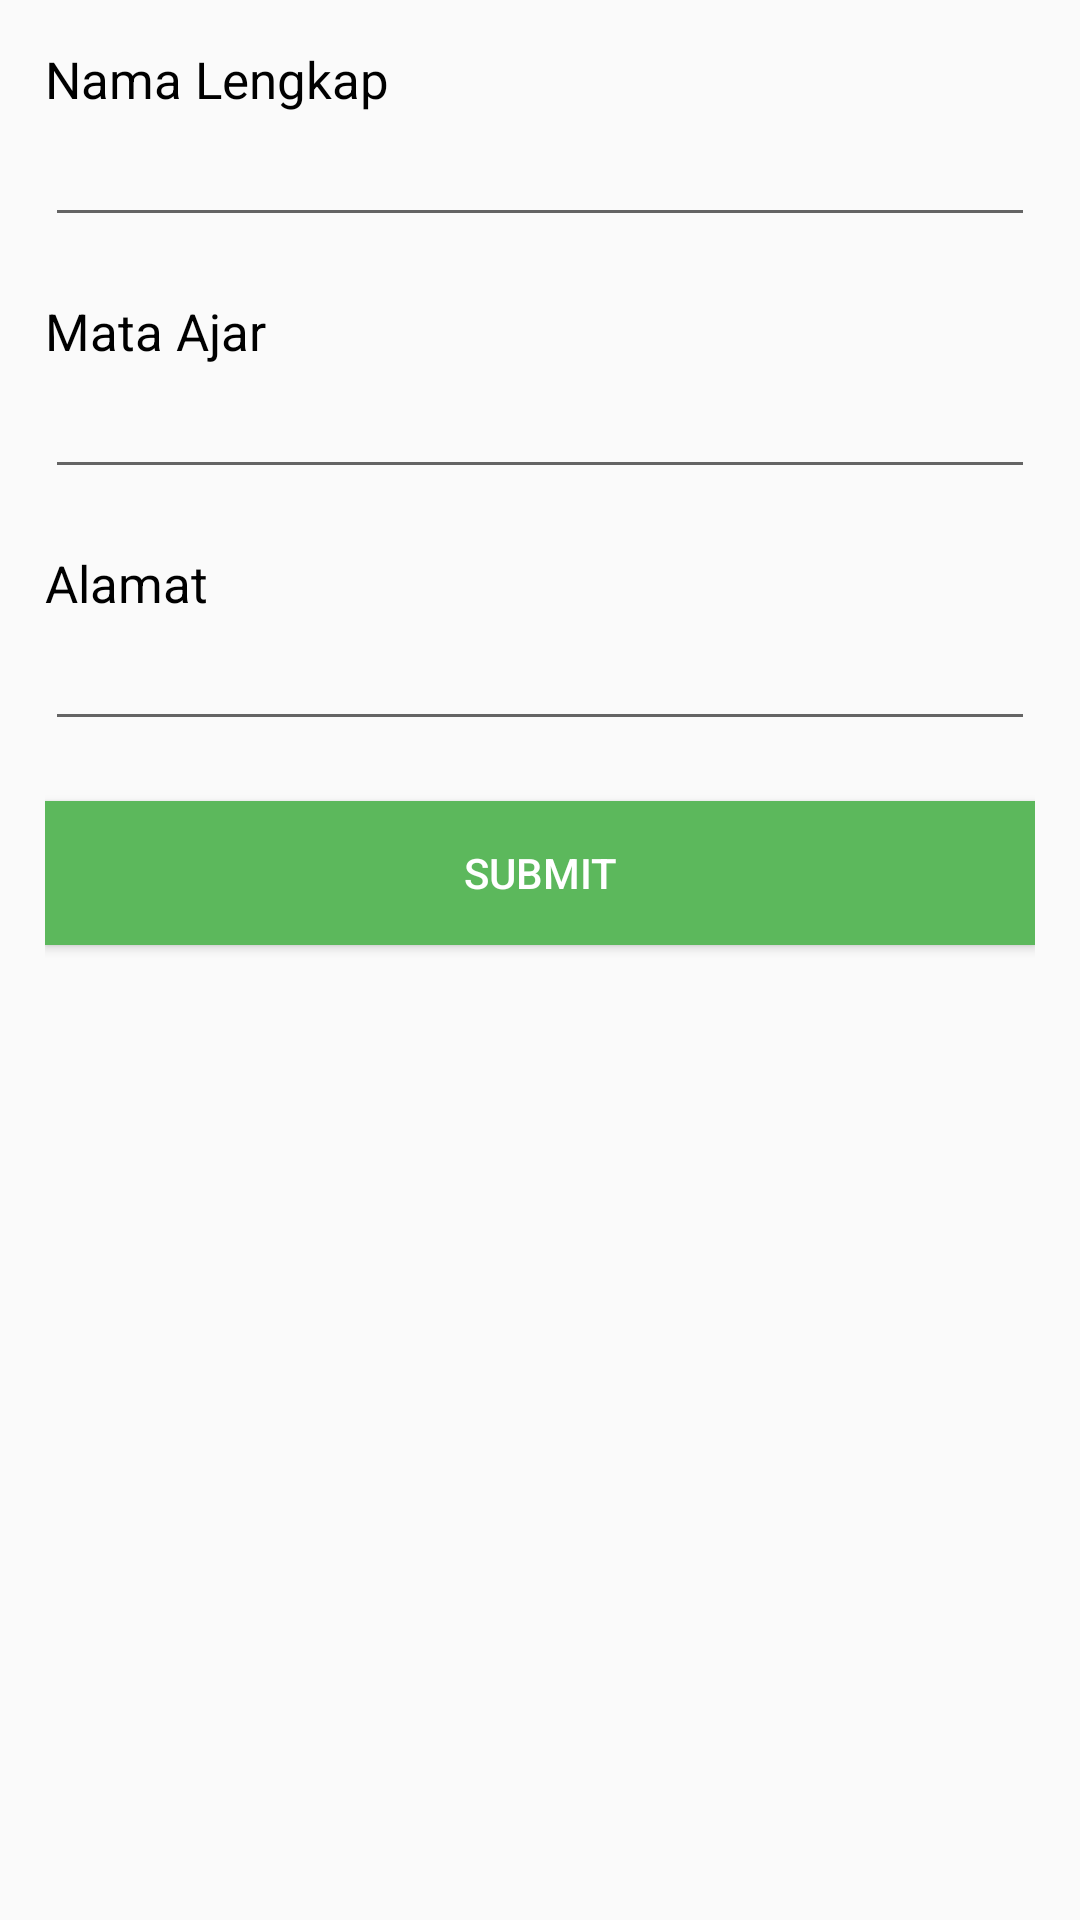

Write the Android layout XML for this screen, with the resource values it uses.
<!-- AndroidManifest.xml: application theme AppTheme -->
<!-- res/layout/fragment_tambah_daftar_guru.xml -->
<?xml version="1.0" encoding="utf-8"?>
<LinearLayout
    xmlns:android="http://schemas.android.com/apk/res/android" android:layout_width="match_parent"
    android:layout_height="match_parent"
    android:orientation="vertical"
    android:padding="15dp"
    >

    <TextView
        android:layout_width="wrap_content"
        android:layout_height="wrap_content"
        android:text="Nama Lengkap"
        android:textSize="17sp"
        android:textColor="@android:color/black"
        />
    <EditText
        android:id="@+id/nama_guru"
        android:layout_width="match_parent"
        android:layout_height="wrap_content" />
    <TextView
        android:layout_marginTop="20dp"
        android:text="Mata Ajar"
        android:textSize="17sp"
        android:textColor="@android:color/black"
        android:layout_width="wrap_content"
        android:layout_height="wrap_content" />
    <EditText
        android:id="@+id/mata_ajar"
        android:layout_width="match_parent"
        android:layout_height="wrap_content" />
    <TextView
        android:text="Alamat"
        android:textSize="17sp"
        android:layout_marginTop="20dp"
        android:textColor="@android:color/black"
        android:layout_width="wrap_content"
        android:layout_height="wrap_content" />
    <EditText
        android:id="@+id/alamat_guru"
        android:layout_width="match_parent"
        android:layout_height="wrap_content" />
    <Button
        android:textColor="@color/white"
        android:background="@color/success"
        android:layout_marginTop="20dp"
        android:id="@+id/submit"
        android:text="Submit"
        android:layout_width="match_parent"
        android:layout_height="wrap_content" />

</LinearLayout>
<!-- resources referenced by this layout -->
<resources>
  <color name="success">#5cb85c</color>
  <color name="white">#fff</color>
  <style name="AppTheme" parent="Theme.AppCompat.Light.NoActionBar">
          
          <item name="colorPrimary">@color/colorPrimary</item>
          <item name="colorPrimaryDark">@color/colorPrimaryDark</item>
          <item name="colorAccent">@color/success</item>
          <item name="android:windowTranslucentStatus">true</item>
          <item name="android:windowTranslucentNavigation">true</item>
      </style>
  <color name="colorPrimary">#3F51B5</color>
  <color name="colorPrimaryDark">#303F9F</color>
</resources>
